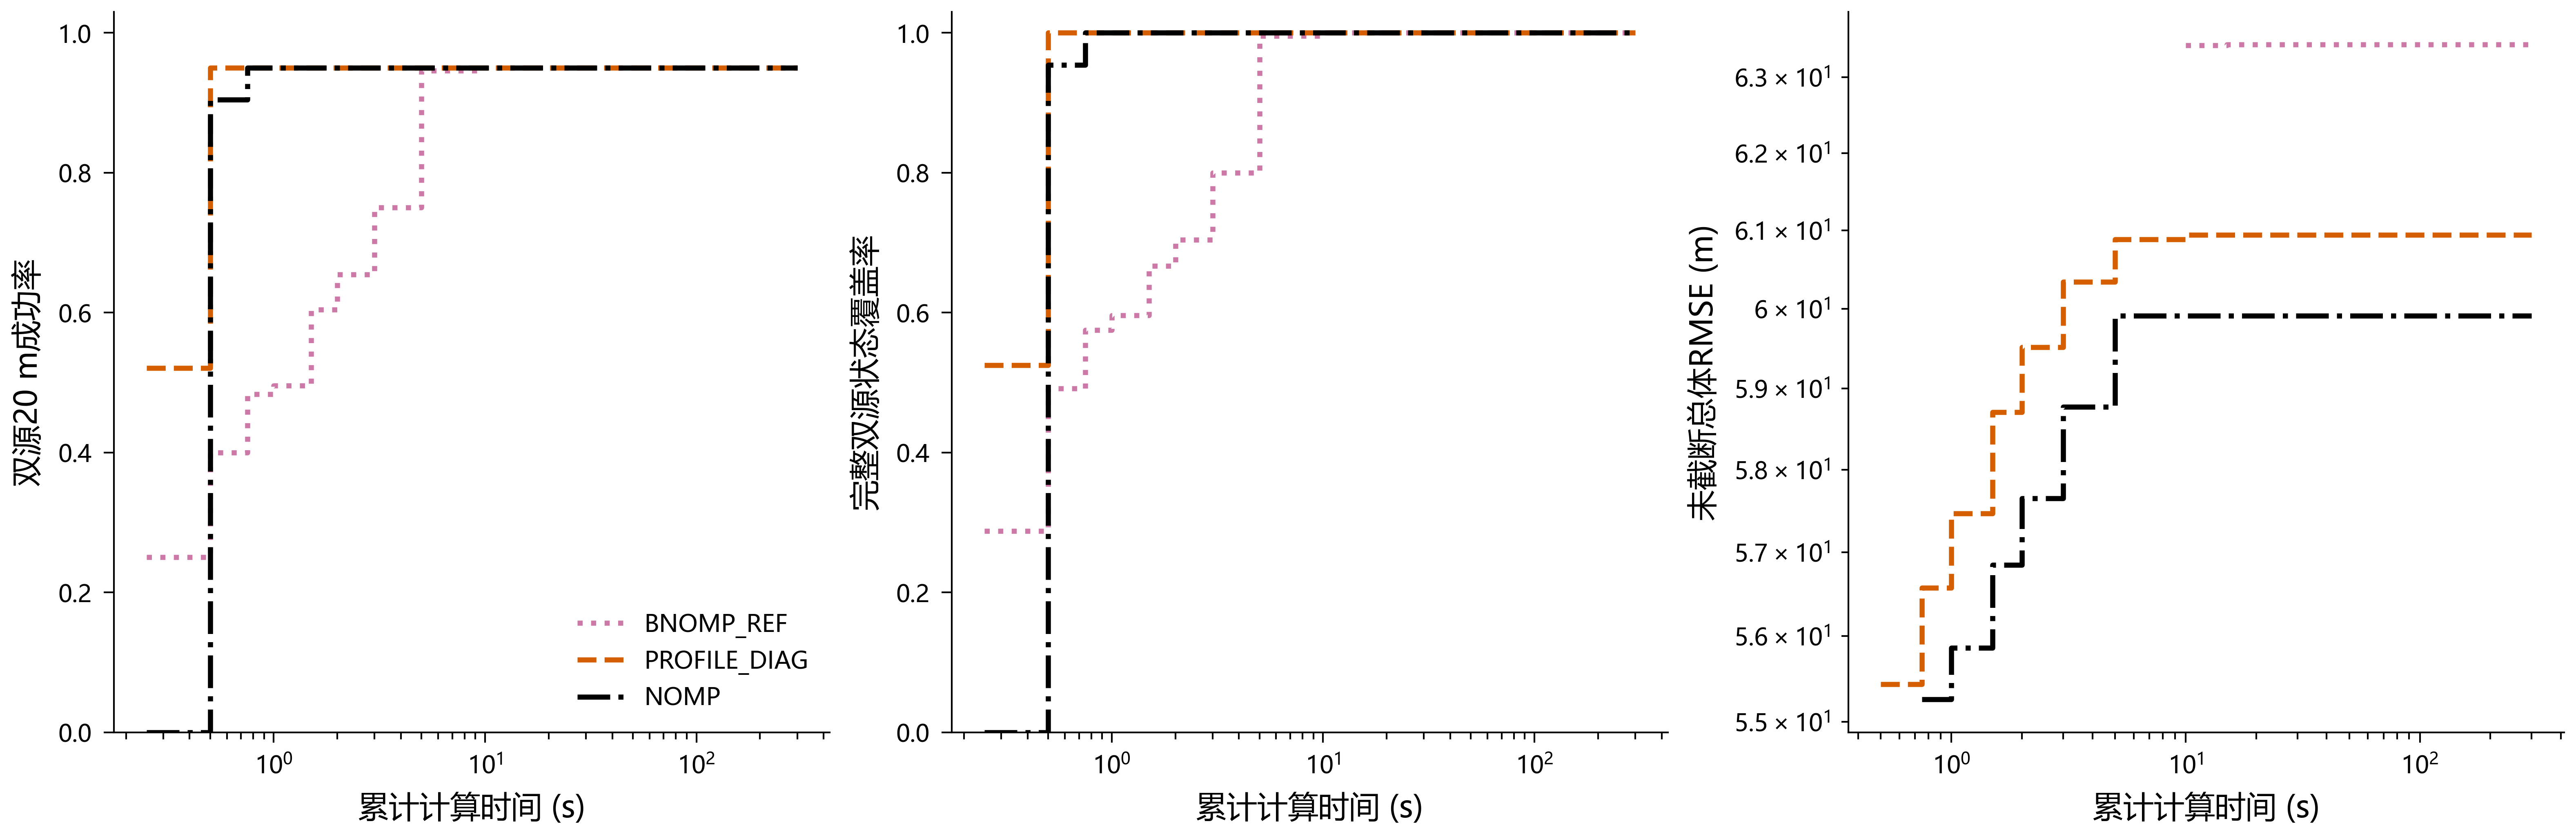

The file beside this chart, header and first rows:
method, seconds, n, output_count, success_count, success_rate, coverage, full_coverage_rmse_m
BNOMP_REF, 0.25, 240, 69, 60, 0.25, 0.2875, 
BNOMP_REF, 0.5, 240, 118, 96, 0.4, 0.4917, 
BNOMP_REF, 0.75, 240, 138, 116, 0.4833, 0.575, 
BNOMP_REF, 1.0, 240, 143, 119, 0.4958, 0.5958, 
BNOMP_REF, 1.5, 240, 160, 145, 0.6042, 0.6667, 
BNOMP_REF, 2.0, 240, 169, 157, 0.6542, 0.7042, 
BNOMP_REF, 3.0, 240, 192, 180, 0.75, 0.8, 
BNOMP_REF, 5.0, 240, 239, 227, 0.9458, 0.9958, 
BNOMP_REF, 10.0, 240, 240, 228, 0.95, 1.0, 63.42
BNOMP_REF, 15.0, 240, 240, 228, 0.95, 1.0, 63.43
BNOMP_REF, 30.0, 240, 240, 228, 0.95, 1.0, 63.43
BNOMP_REF, 60.0, 240, 240, 228, 0.95, 1.0, 63.43
BNOMP_REF, 120.0, 240, 240, 228, 0.95, 1.0, 63.43
BNOMP_REF, 300.0, 240, 240, 228, 0.95, 1.0, 63.43
PROFILE_DIAG, 0.25, 240, 126, 125, 0.5208, 0.525, 
PROFILE_DIAG, 0.5, 240, 240, 228, 0.95, 1.0, 55.44
PROFILE_DIAG, 0.75, 240, 240, 228, 0.95, 1.0, 56.57
PROFILE_DIAG, 1.0, 240, 240, 228, 0.95, 1.0, 57.46
PROFILE_DIAG, 1.5, 240, 240, 228, 0.95, 1.0, 58.71
PROFILE_DIAG, 2.0, 240, 240, 228, 0.95, 1.0, 59.52
PROFILE_DIAG, 3.0, 240, 240, 228, 0.95, 1.0, 60.34
PROFILE_DIAG, 5.0, 240, 240, 228, 0.95, 1.0, 60.88
PROFILE_DIAG, 10.0, 240, 240, 228, 0.95, 1.0, 60.94
PROFILE_DIAG, 15.0, 240, 240, 228, 0.95, 1.0, 60.94
PROFILE_DIAG, 30.0, 240, 240, 228, 0.95, 1.0, 60.94
PROFILE_DIAG, 60.0, 240, 240, 228, 0.95, 1.0, 60.94
PROFILE_DIAG, 120.0, 240, 240, 228, 0.95, 1.0, 60.94
PROFILE_DIAG, 300.0, 240, 240, 228, 0.95, 1.0, 60.94
NOMP, 0.25, 240, 0, 0, 0.0, 0.0, 
NOMP, 0.5, 240, 229, 217, 0.9042, 0.9542, 
NOMP, 0.75, 240, 240, 228, 0.95, 1.0, 55.26
NOMP, 1.0, 240, 240, 228, 0.95, 1.0, 55.86
NOMP, 1.5, 240, 240, 228, 0.95, 1.0, 56.85
NOMP, 2.0, 240, 240, 228, 0.95, 1.0, 57.65
NOMP, 3.0, 240, 240, 228, 0.95, 1.0, 58.77
NOMP, 5.0, 240, 240, 228, 0.95, 1.0, 59.91
NOMP, 10.0, 240, 240, 228, 0.95, 1.0, 59.91
NOMP, 15.0, 240, 240, 228, 0.95, 1.0, 59.91
NOMP, 30.0, 240, 240, 228, 0.95, 1.0, 59.91
NOMP, 60.0, 240, 240, 228, 0.95, 1.0, 59.91
NOMP, 120.0, 240, 240, 228, 0.95, 1.0, 59.91
NOMP, 300.0, 240, 240, 228, 0.95, 1.0, 59.91
